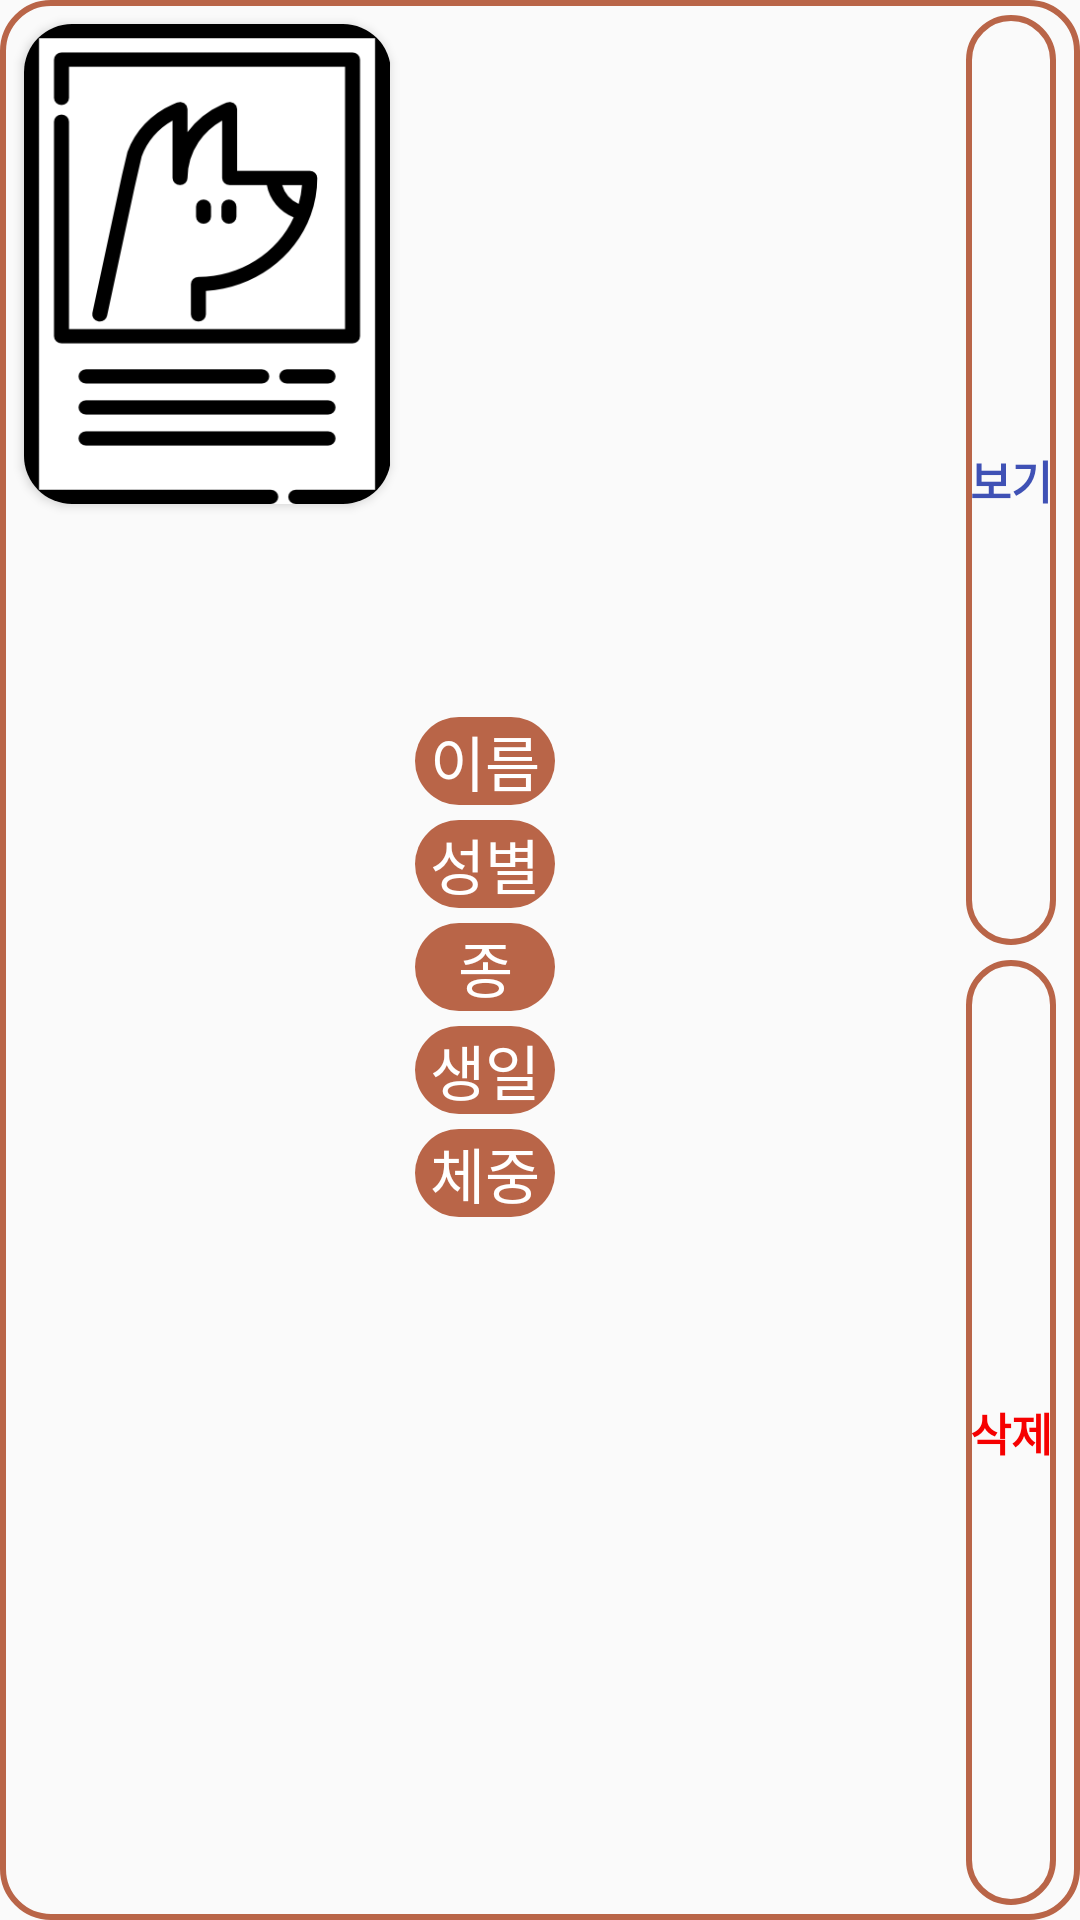

Layout XML and referenced resources for this Android screen:
<!-- AndroidManifest.xml: application theme AppTheme -->
<!-- res/layout/pet_item.xml -->
<?xml version="1.0" encoding="utf-8"?>
<LinearLayout xmlns:android="http://schemas.android.com/apk/res/android"
    xmlns:app="http://schemas.android.com/apk/res-auto"
    xmlns:tools="http://schemas.android.com/tools"
    android:layout_width="match_parent"
    android:layout_height="wrap_content"
    android:orientation="vertical"
    android:layout_marginBottom="10dp">


    <LinearLayout
        android:layout_width="match_parent"
        android:layout_height="match_parent"
        android:background="@drawable/buttonsecond2"
        android:orientation="horizontal">

        <androidx.cardview.widget.CardView
            android:layout_width="350dp"
            android:layout_height="160dp"
            android:layout_margin="8dp"
            android:layout_weight="1"
            app:cardCornerRadius="16dp">

            <ImageView
                android:id="@+id/imageViewPet"
                android:layout_width="match_parent"
                android:layout_height="match_parent"
                android:layout_gravity="center"
                android:scaleType="fitXY"
                app:srcCompat="@drawable/wanted" />

        </androidx.cardview.widget.CardView>

        <LinearLayout
            android:layout_width="wrap_content"
            android:layout_height="match_parent"
            android:gravity="center"
            android:orientation="vertical">


            <TextView
                android:layout_width="match_parent"
                android:layout_height="wrap_content"
                android:layout_marginTop="5dp"
                android:background="@drawable/button"
                android:gravity="center"
                android:text=" 이름 "
                android:textColor="#FFFFFF"
                android:textSize="20sp" />

            <TextView
                android:layout_width="match_parent"
                android:layout_height="wrap_content"
                android:layout_marginTop="5dp"
                android:background="@drawable/button"
                android:gravity="center"
                android:text=" 성별 "
                android:textColor="#FFFFFF"
                android:textSize="20sp" />

            <TextView
                android:layout_width="match_parent"
                android:layout_height="wrap_content"
                android:layout_marginTop="5dp"
                android:background="@drawable/button"
                android:gravity="center"
                android:text=" 종 "
                android:textColor="#FFFFFF"
                android:textSize="20sp" />

            <TextView
                android:layout_width="match_parent"
                android:layout_height="wrap_content"
                android:layout_marginTop="5dp"
                android:background="@drawable/button"
                android:gravity="center"
                android:text=" 생일 "
                android:textColor="#FFFFFF"
                android:textSize="20sp" />

            <TextView
                android:layout_width="match_parent"
                android:layout_height="wrap_content"
                android:layout_marginTop="5dp"
                android:background="@drawable/button"
                android:gravity="center"
                android:text=" 체중 "
                android:textColor="#FFFFFF"
                android:textSize="20sp" />

        </LinearLayout>

        <LinearLayout
            android:layout_width="match_parent"
            android:layout_height="match_parent"
            android:layout_weight="1"
            android:gravity="center"
            android:orientation="vertical">

            <TextView
                android:id="@+id/textViewName"
                android:layout_width="match_parent"
                android:layout_height="wrap_content"
                android:layout_marginLeft="5dp"
                android:layout_marginTop="5dp"
                android:layout_marginRight="5dp"
                android:textColor="#000000"
                android:text=" "
                android:textSize="20sp" />

            <TextView
                android:id="@+id/textViewSex"
                android:layout_width="match_parent"
                android:layout_height="wrap_content"
                android:layout_marginLeft="5dp"
                android:layout_marginTop="5dp"
                android:layout_marginRight="5dp"
                android:textColor="#000000"
                android:text=" "
                android:textSize="20sp" />

            <TextView
                android:id="@+id/textViewBreed"
                android:layout_width="match_parent"
                android:layout_height="wrap_content"
                android:layout_marginLeft="5dp"
                android:layout_marginTop="5dp"
                android:layout_marginRight="5dp"
                android:textColor="#000000"
                android:text=" "
                android:textSize="20sp" />

            <TextView
                android:id="@+id/textViewDate"
                android:layout_width="match_parent"
                android:layout_height="wrap_content"
                android:layout_marginLeft="5dp"
                android:layout_marginTop="5dp"
                android:layout_marginRight="5dp"
                android:textColor="#000000"
                android:text=""
                android:textSize="20sp" />

            <TextView
                android:id="@+id/textViewWeight"
                android:layout_width="match_parent"
                android:layout_height="wrap_content"
                android:layout_marginLeft="5dp"
                android:layout_marginTop="5dp"
                android:layout_marginRight="5dp"
                android:textColor="#000000"
                android:text=""
                android:textSize="20sp" />


        </LinearLayout>

        <LinearLayout
            android:layout_width="wrap_content"
            android:layout_height="match_parent"
            android:orientation="vertical">

            <Button
                android:id="@+id/button_Adjust"
                android:layout_width="30dp"
                android:layout_height="match_parent"
                android:layout_marginLeft="5dp"
                android:layout_marginTop="5dp"
                android:layout_marginRight="8dp"
                android:layout_marginBottom="5dp"
                android:layout_weight="1"
                android:background="@drawable/buttonsecond2"
                android:text="보기"
                android:textColor="#3F51B5"
                android:textSize="15sp"
                android:textStyle="bold" />

            <Button
                android:id="@+id/button_Delete"
                android:layout_width="30dp"
                android:layout_height="match_parent"
                android:layout_marginLeft="5dp"
                android:layout_marginRight="8dp"
                android:layout_marginBottom="5dp"
                android:layout_weight="1"
                android:background="@drawable/buttonsecond2"
                android:text="삭제"
                android:textColor="#F60000"
                android:textSize="15sp"
                android:textStyle="bold" />


        </LinearLayout>

    </LinearLayout>

</LinearLayout>
<!-- resources referenced by this layout -->
<resources>
  <!-- drawable button (drawable) -->
  <?xml version="1.0" encoding="utf-8"?>
  <shape android:shape="rectangle" xmlns:android="http://schemas.android.com/apk/res/android">
      <solid android:color="@color/mainColor" />
      <corners android:radius="16dp" />
  </shape>
  <!-- drawable buttonsecond2 (drawable-v24) -->
  <?xml version="1.0" encoding="utf-8"?>
  <shape android:shape="rectangle" xmlns:android="http://schemas.android.com/apk/res/android">
  
      <stroke android:width="2dp" android:color="@color/mainColor" />
      <corners android:radius="16dp" />
  </shape>
  <!-- drawable wanted: png bitmap (drawable, 12092 bytes) -->
  <style name="AppTheme" parent="Theme.AppCompat.Light.NoActionBar">
          
          <item name="colorPrimary">@color/colorPrimary</item>
          <item name="colorPrimaryDark">@color/colorPrimaryDark</item>
          <item name="colorAccent">@color/colorAccent</item>
      </style>
  <color name="mainColor">#B96548</color>
  <color name="colorPrimary">#008577</color>
  <color name="colorPrimaryDark">#00574B</color>
  <color name="colorAccent">#D81B60</color>
</resources>
